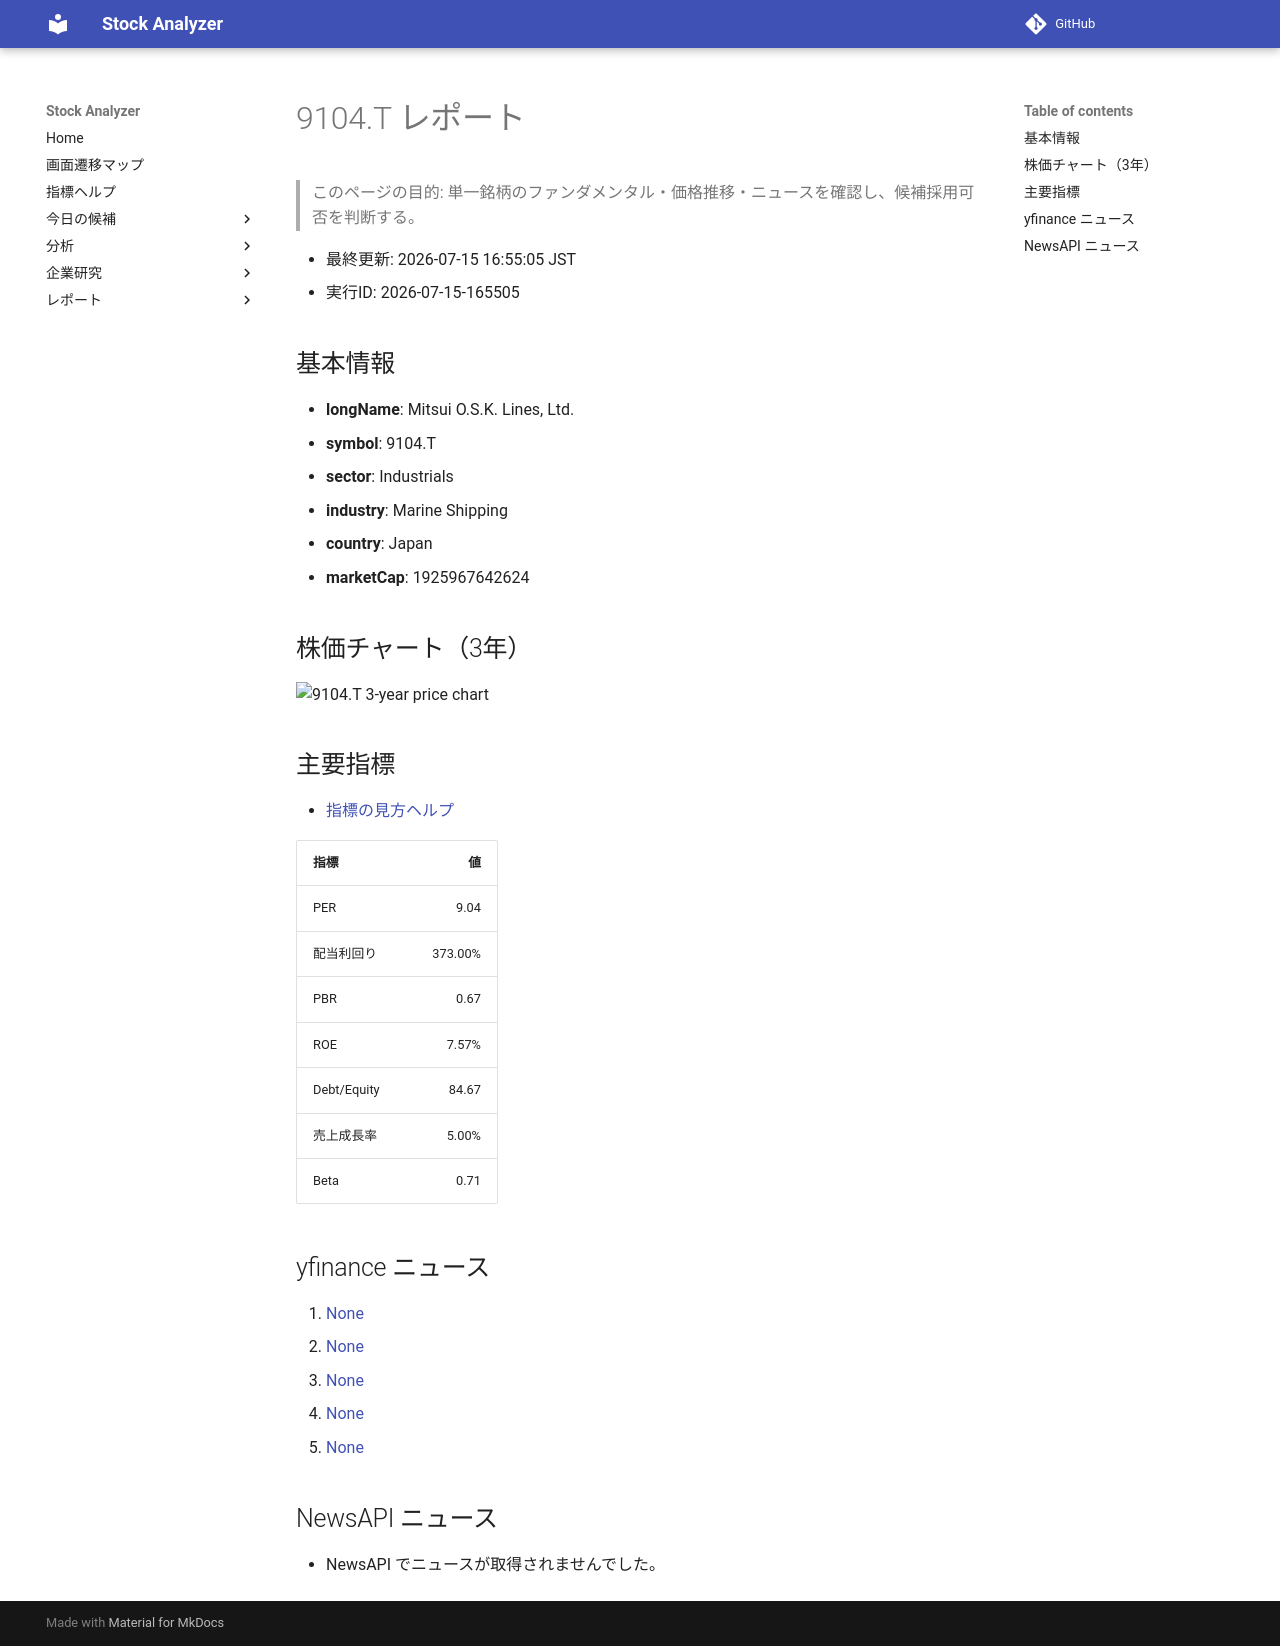

repository: Yumi-note/Making-APP · page: reports/2026-07-15/165505/9104_T/index.html · generator: mkdocs

# 9104.T レポート

> このページの目的: 単一銘柄のファンダメンタル・価格推移・ニュースを確認し、候補採用可否を判断する。

- 最終更新: 2026-07-15 16:55:05 JST
- 実行ID: 2026-07-15-165505

## 基本情報

- **longName**: Mitsui O.S.K. Lines, Ltd.
- **symbol**: 9104.T
- **sector**: Industrials
- **industry**: Marine Shipping
- **country**: Japan
- **marketCap**: 1925967642624

## 株価チャート（3年）

![9104.T 3-year price chart](9104_T_3y.png)

## 主要指標

- [指標の見方ヘルプ](../../../../indicators.md)

| 指標 | 値 |
|---|---:|
| PER | 9.04 |
| 配当利回り | 373.00% |
| PBR | 0.67 |
| ROE | 7.57% |
| Debt/Equity | 84.67 |
| 売上成長率 | 5.00% |
| Beta | 0.71 |

## yfinance ニュース

1. [None](None)
2. [None](None)
3. [None](None)
4. [None](None)
5. [None](None)

## NewsAPI ニュース

- NewsAPI でニュースが取得されませんでした。
